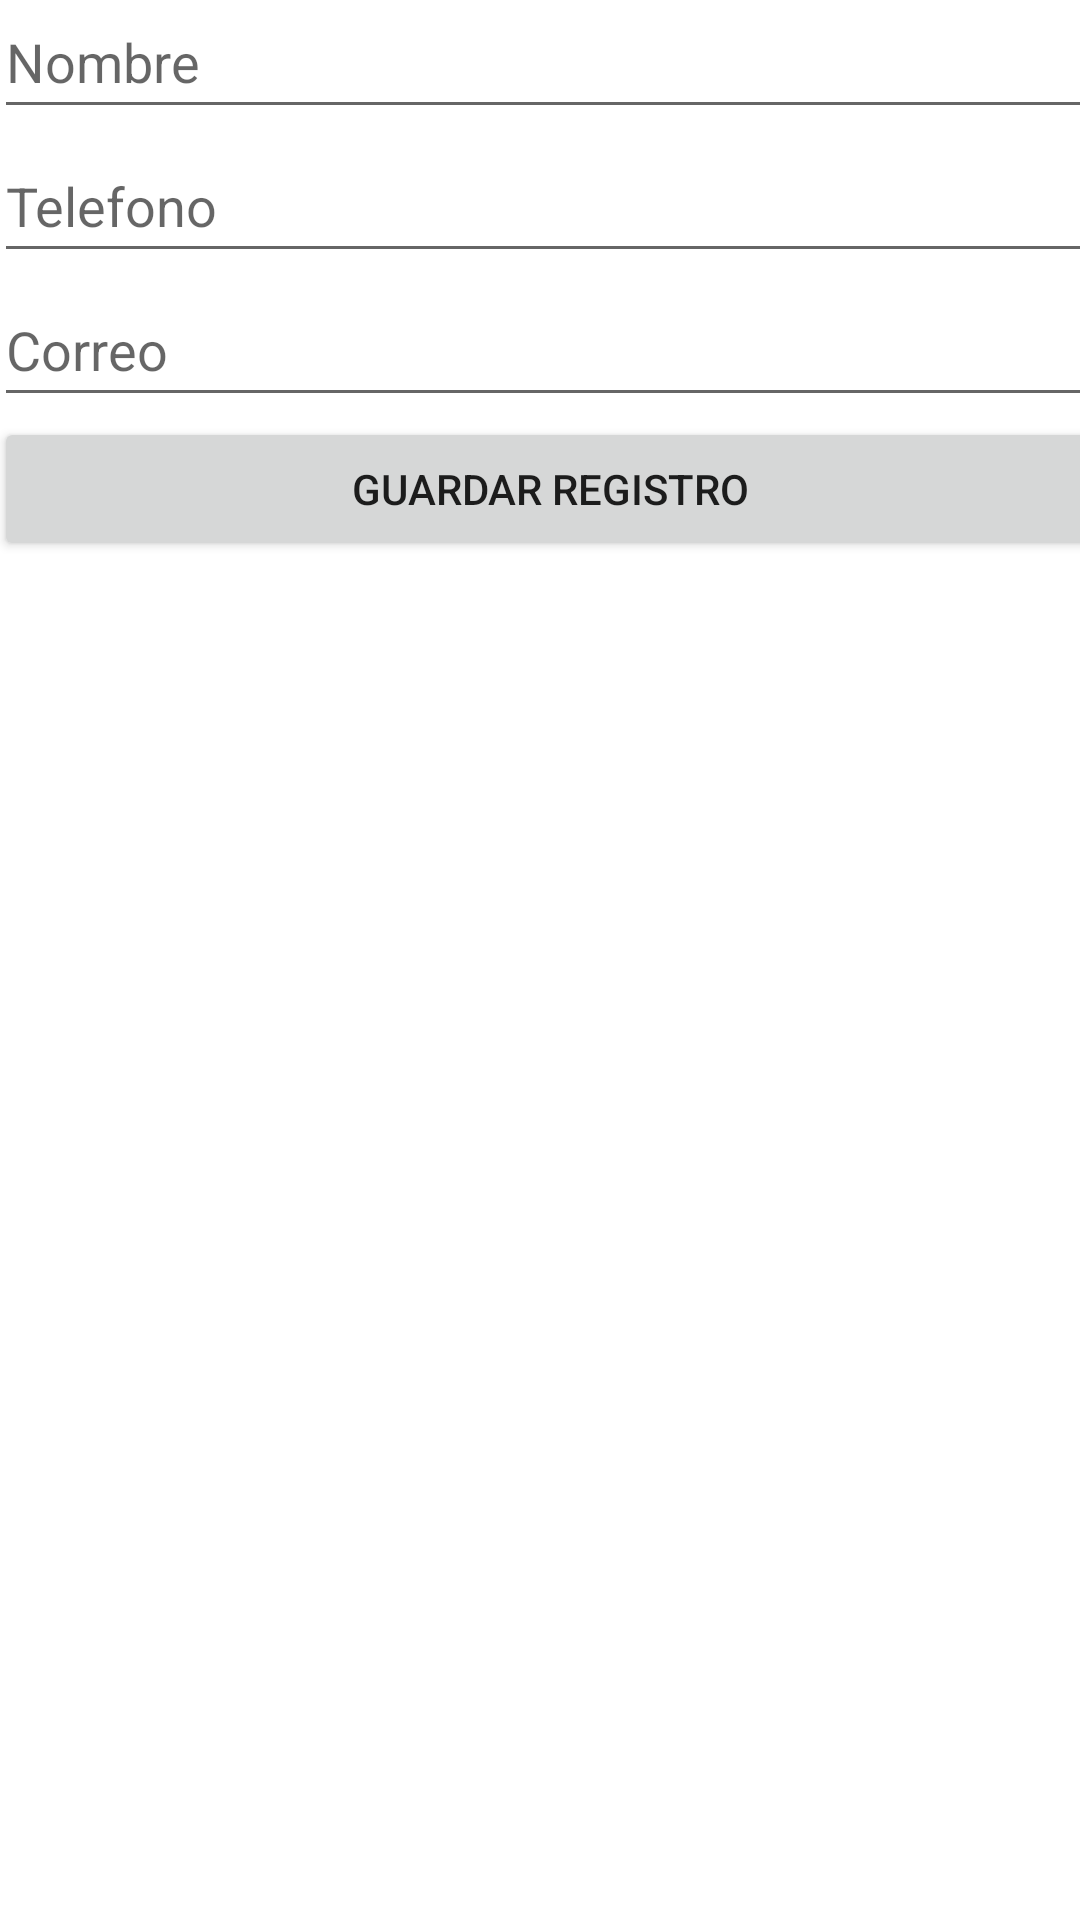

Write the Android layout XML for this screen, with the resource values it uses.
<!-- AndroidManifest.xml: application theme Theme.Practica_SQLlite -->
<!-- res/layout/activity_new.xml -->
<?xml version="1.0" encoding="utf-8"?>
<androidx.constraintlayout.widget.ConstraintLayout xmlns:android="http://schemas.android.com/apk/res/android"
    xmlns:app="http://schemas.android.com/apk/res-auto"
    xmlns:tools="http://schemas.android.com/tools"
    android:layout_width="match_parent"
    android:layout_height="match_parent">

    <LinearLayout
        android:layout_width="371dp"
        android:layout_height="396dp"
        android:layout_marginStart="16dp"
        android:layout_marginTop="40dp"
        android:layout_marginEnd="10dp"
        android:layout_marginBottom="295dp"
        android:orientation="vertical"
        app:layout_constraintBottom_toBottomOf="parent"
        app:layout_constraintEnd_toEndOf="parent"
        app:layout_constraintStart_toStartOf="parent"
        app:layout_constraintTop_toTopOf="parent">

        <EditText
            android:id="@+id/editTextTextPersonName"
            android:layout_width="match_parent"
            android:layout_height="wrap_content"
            android:ems="10"
            android:hint="Nombre"
            android:inputType="textPersonName"
            android:minHeight="48dp" />

        <EditText
            android:id="@+id/editTextTextPersonName2"
            android:layout_width="match_parent"
            android:layout_height="wrap_content"
            android:ems="10"
            android:hint="Telefono"
            android:inputType="textPersonName"
            android:minHeight="48dp" />

        <EditText
            android:id="@+id/editTextTextPersonName3"
            android:layout_width="match_parent"
            android:layout_height="wrap_content"
            android:ems="10"
            android:hint="Correo"
            android:inputType="textPersonName"
            android:minHeight="48dp" />

        <Button
            android:id="@+id/button"
            android:layout_width="match_parent"
            android:layout_height="wrap_content"
            android:text="guardar registro" />
    </LinearLayout>
</androidx.constraintlayout.widget.ConstraintLayout>
<!-- resources referenced by this layout -->
<resources>
  <style name="Theme.Practica_SQLlite" parent="Theme.MaterialComponents.DayNight.DarkActionBar">
          
          <item name="colorPrimary">@color/purple_500</item>
          <item name="colorPrimaryVariant">@color/purple_700</item>
          <item name="colorOnPrimary">@color/white</item>
          
          <item name="colorSecondary">@color/teal_200</item>
          <item name="colorSecondaryVariant">@color/teal_700</item>
          <item name="colorOnSecondary">@color/black</item>
          
          <item name="android:statusBarColor" tools:targetApi="l">?attr/colorPrimaryVariant</item>
          
      </style>
  <!-- not gathered from this repository: default colours our renderer supplied (Android Studio template values) -->
  <color name="purple_500">#FF6200EE</color>
  <color name="purple_700">#FF3700B3</color>
  <color name="teal_200">#FF03DAC5</color>
  <color name="teal_700">#FF018786</color>
  <color name="black">#FF000000</color>
  <color name="white">#FFFFFFFF</color>
</resources>
